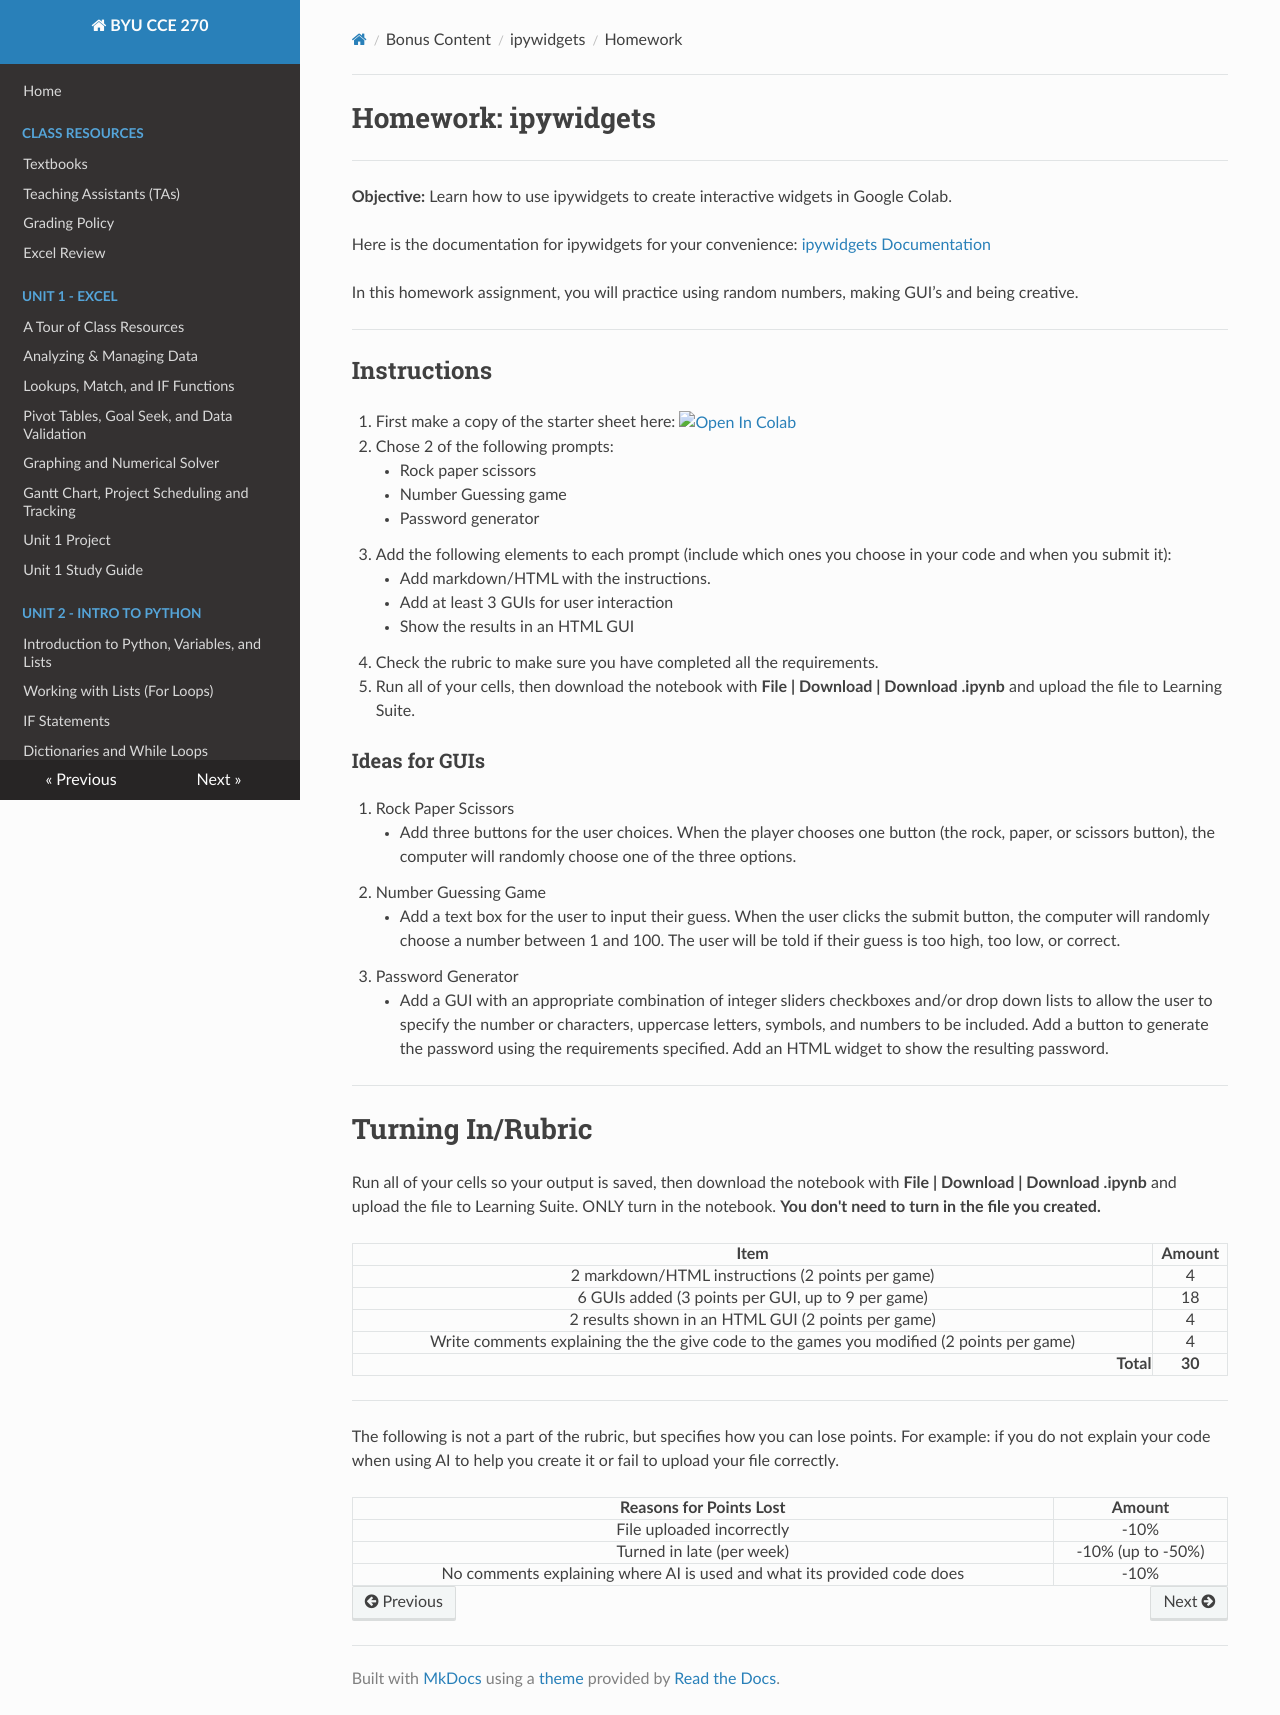

repository: byu-cce270/content · page: bonus/ipywidgets/ipy_hw/index.html · generator: mkdocs

# Homework: ipywidgets

---

**Objective:** Learn how to use ipywidgets to create interactive widgets in Google Colab.

Here is the documentation for ipywidgets for your convenience: [ipywidgets Documentation](https://ipywidgets.readthedocs.io/en/latest/examples/Widget%20List.html){:target="_blank"}

In this homework assignment, you will practice using random numbers, making GUI’s and being creative. 

---

## Instructions

1. First make a copy of the starter sheet here: <a href="https://colab.research.google.com/github/byu-cce270/content/blob/main/docs/bonus/ipywidgets/HW_ipywidgets.ipynb" target="_blank"><img src="https://colab.research.google.com/assets/colab-badge.svg" alt="Open In Colab"/></a>
2. Chose 2 of the following prompts:
      - Rock paper scissors
      - Number Guessing game
      - Password generator
3. Add the following elements to each prompt (include which ones you choose in your code and when you submit it):
      - Add markdown/HTML with the instructions. 
      - Add at least 3 GUIs for user interaction 
      - Show the results in an HTML GUI
4. Check the rubric to make sure you have completed all the requirements.
5. Run all of your cells, then download the notebook with **File | Download | Download .ipynb** and upload the file to Learning Suite.

### Ideas for GUIs

1. Rock Paper Scissors
    - Add three buttons for the user choices.  When the player chooses one button (the rock, paper, or scissors button), the computer will randomly choose one of the three options.
2. Number Guessing Game
    - Add a text box for the user to input their guess.  When the user clicks the submit button, the computer will randomly choose a number between 1 and 100.  The user will be told if their guess is too high, too low, or correct.
3. Password Generator
    - Add a GUI with an appropriate combination of integer sliders checkboxes and/or drop down lists to allow the user to specify the number or characters, uppercase letters, symbols, and numbers to be included.  Add a button to generate the password using the requirements specified.  Add an HTML widget to show the resulting password.

---

# Turning In/Rubric

Run all of your cells so your output is saved, then download the notebook with **File | Download | Download .ipynb** and upload the file to Learning Suite. ONLY turn in the notebook. **You don't need to turn in the file you created.**

|                                         **Item**                                          | **Amount** |
|:-----------------------------------------------------------------------------------------:|:----------:|
|                     2 markdown/HTML instructions (2 points per game)                      |     4      |
|                     6 GUIs added (3 points per GUI, up to 9 per game)                     |     18     |
|                    2 results shown in an HTML GUI (2 points per game)                     |     4      |
| Write comments explaining the the give code to the games you modified (2 points per game) |     4      |
|                      <div style="text-align: right">**Total**</div>                       |   **30**   |

---

The following is not a part of the rubric, but specifies how you can lose points. For example: if you do not explain your code when using AI to help you create it or fail to upload your file correctly.

|                       **Reasons for Points Lost**                       |    **Amount**     |  
|:-----------------------------------------------------------------------:|:-----------------:|
|                        File uploaded incorrectly                        |       -10%        |
|                        Turned in late (per week)                        | -10% (up to -50%) |
| No comments explaining where AI is used and what its provided code does |       -10%        |
